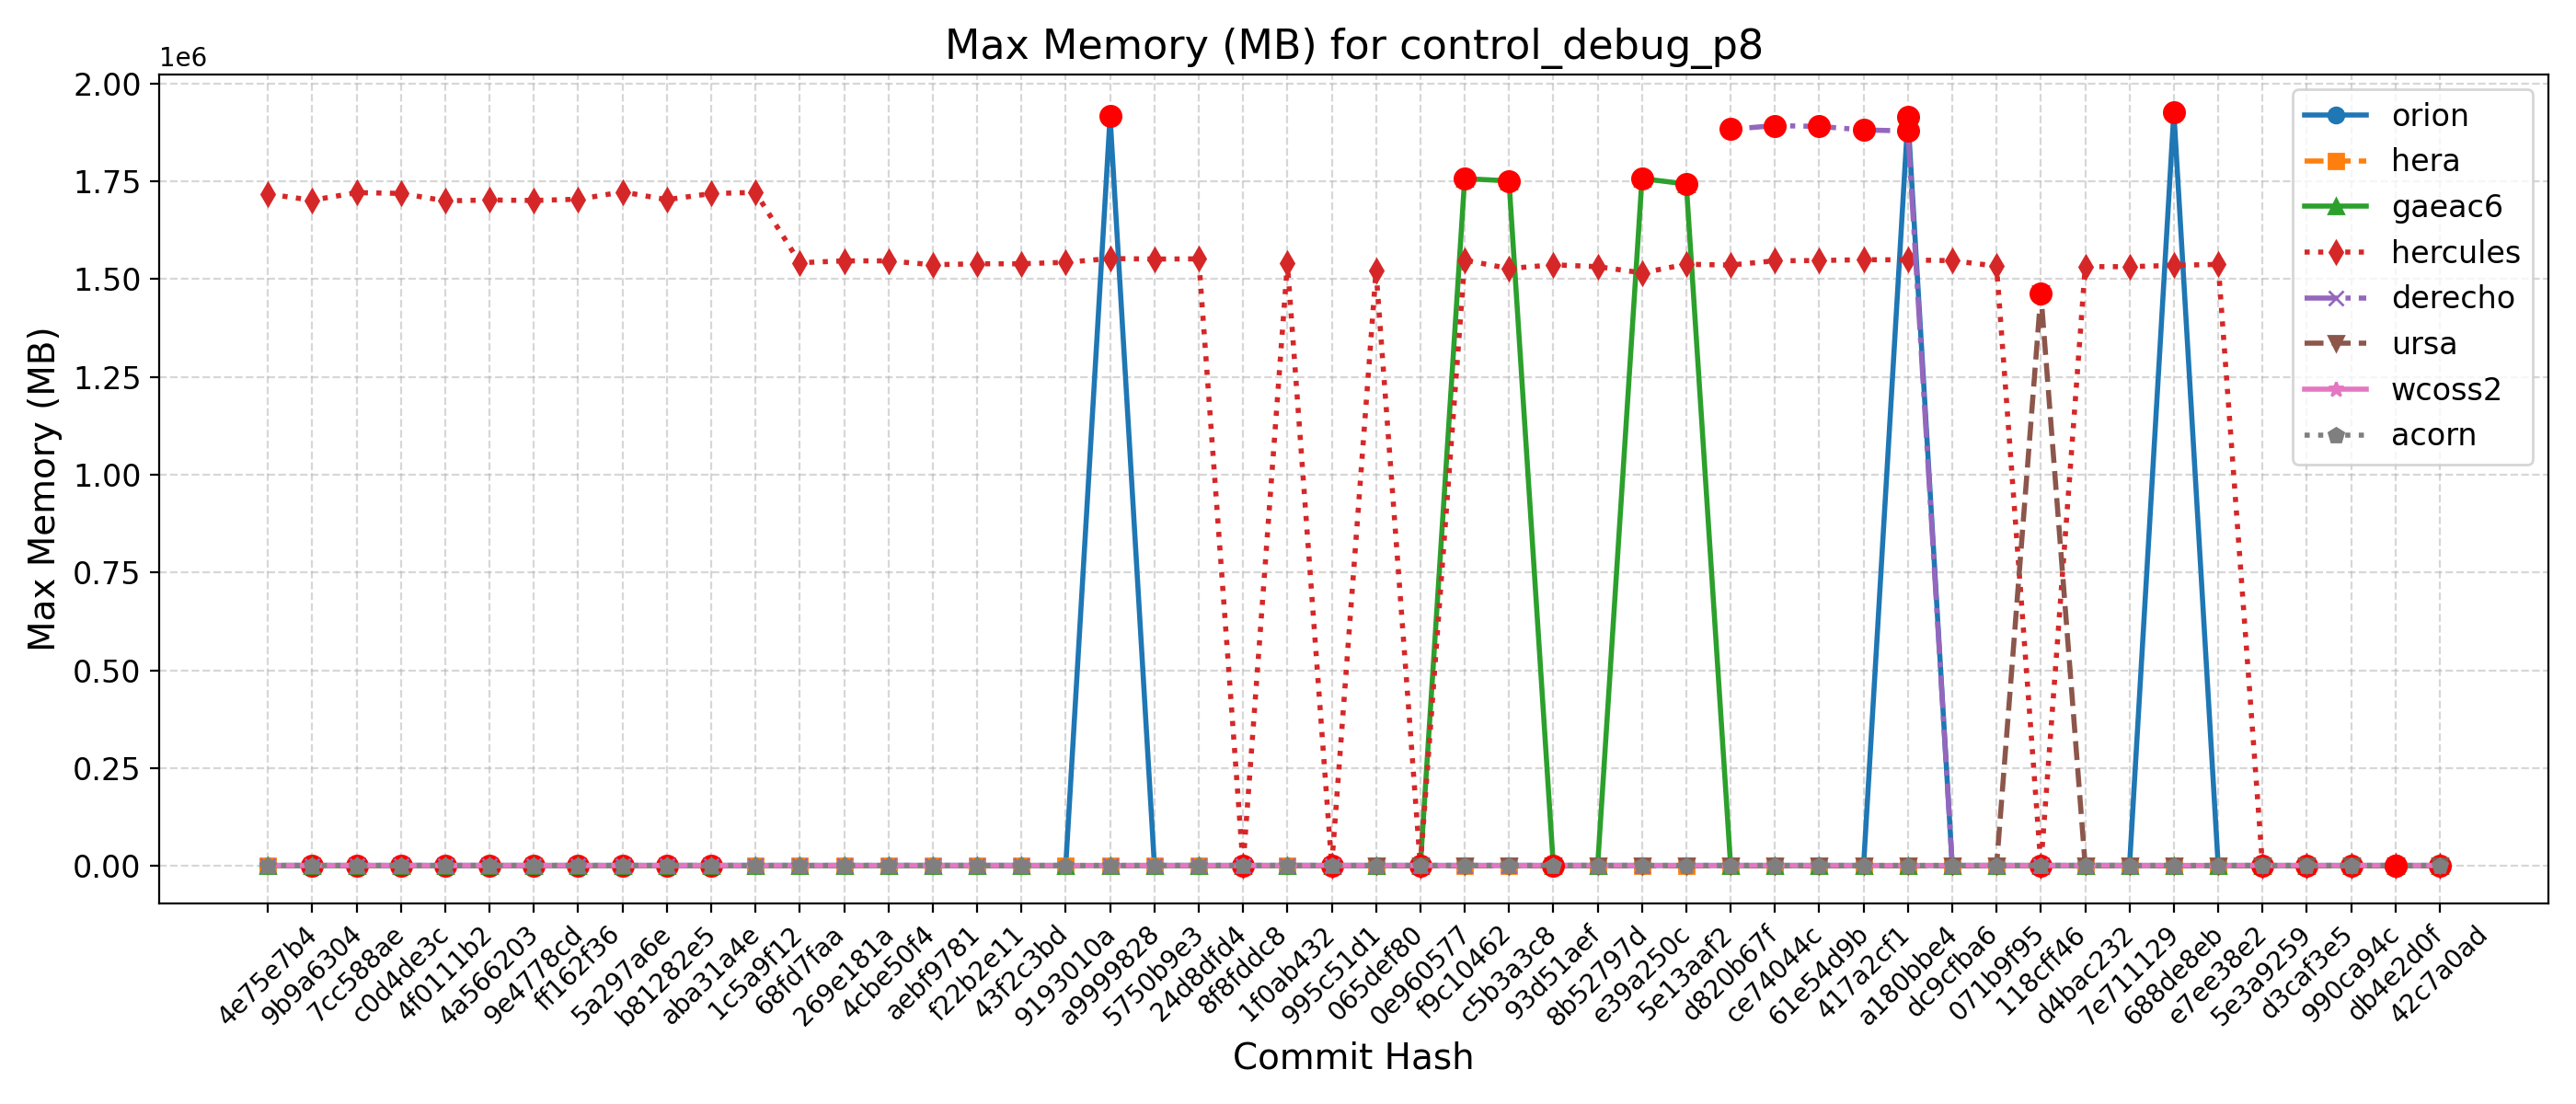

Data behind this chart, as committed beside it:
Hash, Date, Message, orion, hera, gaeac6, hercules, derecho, ursa, wcoss2, acorn
42c7a0ad, 2025-09-22, Send surface ocean currents to ATM for S…, 1926, 1543, 1754, 1534, , 1449, 1893, 1905
db4e2d0f, 2025-09-18, Replace icplocn2atm (integer) with use_o…, 1926, 1555, 1754, 1534, , 1439, 1893, 1910
990ca94c, 2025-09-16, Update tests such that LSM and LANDICE a…, 1923, 1544, 1751, 1546, , 1450, 1904, 1902
d3caf3e5, 2025-09-15, update mom6 to its main repo. 20250818 c…, 1921, 1544, 1753, 1524, , 1462, 1896, 1905
5e3a9259, 2025-09-10, Introduce tuning parameter for convectiv…, 1918, 1543, 1747, 1534, , 1452, 1893, 1905
e7ee38e2, 2025-09-08, Scale-aware 3DTKE EDMF and TTE-EDMF GFS …, 1922, 1541, 1752, 1537868, , 1449, 1900, 1903
688de8eb, 2025-09-04, Fix default cdmbgwd settings (#2788), 1927484, 1534, 1752, 1535312, 1878, 1448, 1896, 1903
7e711129, 2025-09-02, Use container with spack stack 1.9.2 (#2…, 1923, 1549, 1761, 1532024, 1878, 1451, 1905, 1906
d4bac232, 2025-08-29, MPAS dycore + Atmosphere Generalization …, 1923, 1549, 1761, 1532024, 1878, 1451, 1905, 1906
118cff46, 2025-08-25, Add FV3 grid mask for regional domains t…, 1918, 1550, 1745, 1521, 1889, 1462768, 1904, 1901
071b9f95, 2025-08-22, Fix Restart IAU and Ultra-Low Reproducib…, 1915, 1530, 1753, 1533432, 1887, 1428, 1906, 1902
dc9cfba6, 2025-08-19, Update CICE through 2025-07 and switch t…, 1914, 1554, 1757, 1547344, 1885, 1463, 1900, 1900
a180bbe4, 2025-08-15, FV3: Fix Prate_avg and UPP call freq + F…, 1913812, 1548, 1753, 1549284, 1878788, 1440, 1902, 1908
417a2cf1, 2025-08-13, Fix conus13km tests restart and decompos…, 1912, 1561, 1751, 1549816, 1881376, 1438, 1904, 1907
61e54d9b, 2025-08-11, Add two-way ocean-wave coupling feature …, 1918, 1528, 1746, 1547772, 1890436, 1440, 1905, 1904
ce74044c, 2025-08-06, Create a user-friendly "process model" t…, 1911, 1546, 1759, 1546972, 1892400, 1460, 1902, 1904
d820b67f, 2025-08-01, Update GOCART to v2.4.3 (#2819), 1925, 1527, 1753, 1536160, 1883124, 1451, 1904, 1904
5e13aaf2, 2025-07-29, Update DATM meshes and switch to bilinea…, 1916, 1542, 1743256, 1538124, , 1462, 1900, 1905
e39a250c, 2025-07-24, Update FV3 hash to include UPP ss192/Urs…, 1922, 1539, 1757104, 1516168, 1888, 1447, 1905, 1905
8b52797d, 2025-07-21, Combination of 2684,2707,2771 (MERRA2 3-…, 1915, 1540, 1753, 1531960, 1878, 1462, 1907, 1903
93d51aef, 2025-07-17, Exporting Canopy Variables from AQM to F…, 1911, 1553, 1748, 1536808, 1886, 1450, 1910, 1902
c5b3a3c8, 2025-07-14, GFDLMP-v3 and TEMPO MP microphysics (#25…, 1925, 1532, 1751212, 1527208, 1877, 1459, 1902, 1899
f9c10462, 2025-07-11, Combination of several CCPP-physics PRs …, 1916, 1532, 1757020, 1548648, 1892, 1460, 1901, 1903
0e960577, 2025-07-09, Combination #2777 (maintask writes CMEPS…, 1915, 1521, 1748, 1561, 1885, 1451, 1905, 1904
065def80, 2025-07-07, Port UFS-WM to Ursa (#2471), 1921, 1545, 1749, 1521292, 1882, 1438, 1898, 1903
995c51d1, 2025-07-03, Upgrade UFS-WM to spack-stack/1.9.2 (#26…, 1921, 1545, 1749, 1524, 1882, , 1898, 1903
1f0ab432, 2025-07-01, Reduce WW3 memory use (#2624), 1918, 1566, 1748, 1540716, 1890, , 1901, 1908
8f8fddc8, 2025-06-30, Bring in scale-aware 3DTKE related chang…, 1909, 1562, 1757, 1552, 1901, , 1896, 1896
24d8dfd4, 2025-06-26, Slight modification in orographic gravit…, 1918, 1557, 1761, 1551984, 1896, , 1889, 1894
5750b9e3, 2025-06-20, gcycle update (#2747), 1916, 1563, 1752, 1551432, 1892, , 1889, 1894
a9999828, 2025-06-12, Add a new parameter in dycore to control…, 1916060, 1554, 1760, 1552788, 1888, , 1900, 1897
9193010a, 2025-06-06, In Noah-MP, set zero for canopy liquid a…, 1907, 1532, 1761, 1543172, , , 1890, 1897
43f2c3bd, 2025-06-04, Urgent Documentation Update for HSD Capa…, 1915, 1550, 1753, 1539376, 1892, , 1900, 1894
f22b2e11, 2025-06-02, Bug fix for surface roughness calculatio…, 1915, 1550, 1753, 1539376, 1892, , 1900, 1894
aebf9781, 2025-05-27, Fix bug to improve wave initialization b…, 1904, 1527, 1748, 1536896, 1892, , 1895, 1897
4cbe50f4, 2025-05-23, Add idealized, regional tropical cyclone…, 1918, 1529, 1753, 1546840, 1896, , 1894, 1896
269e181a, 2025-05-23, Add GFSv17 IAU restart tests without wav…, 1918, 1529, 1753, 1546840, 1896, , 1894, 1896
68fd7faa, 2025-05-15, Enable Hera, Hercules Gnu tests: cpld_de…, 1915, 1572, 1747, 1542020, 1892, , 1897, 1894
1c5a9f12, 2025-05-09, Add "ultra low" coupled configurations t…, 1915, 1453, 1747, 1721804, 1892, , 1897, 1894
aba31a4e, 2025-05-06, Resolve miscellaneous WM issues and upda…, 1906, 1438, 1750, 1718816, 1893, , 1898, 1900
b81282e5, 2025-05-05, Switch to vector remapping and bilinear …, 1906, 1438, 1750, 1703252, 1893, , 1898, 1900
5a297a6e, 2025-05-02, improve coupled model startup cost for w…, 1915, 1423, 1747, 1723100, 1889, , 1899, 1895
ff162f36, 2025-05-01, NSSL MP scheme updates + Stochastic Phys…, 1910, 1412, 1754, 1704292, 1897, , 1898, 1898
9e4778cd, 2025-04-25, Loosen restriction on optional arguments…, 1878, 1437, 1754, 1701148, 1899, , 1897, 1896
4a566203, 2025-04-23, CMake Atmosphere Dycore Generalization +…, 1909, 1425, 1761, 1702432, 1901, , 1898, 1898
4f0111b2, 2025-04-21, Add CMEPS log file at restart write; IAU…, 1908, 1443, 1749, 1700172, 1896, , 1894, 1900
c0d4de3c, 2025-04-18, Update mom6 to its main repository 20250…, 1911, 1435, 1752, 1719244, 1890, , 1894, 1896
7cc588ae, 2025-04-16, Add PIO configuration variables for CMEP…, 1912, 1443, 1748, 1721236, 1893, , 1897, 1900
9b9a6304, 2025-04-11, Memcheck fixes (#2655), 1915, 1439, 1753, 1701832, 1893, , 1896, 1895
4e75e7b4, 2025-04-10, Update upp submodule to the latest UPP (…, 1915, 1452, 1759, 1717456, 1902, , 1896, 1896
